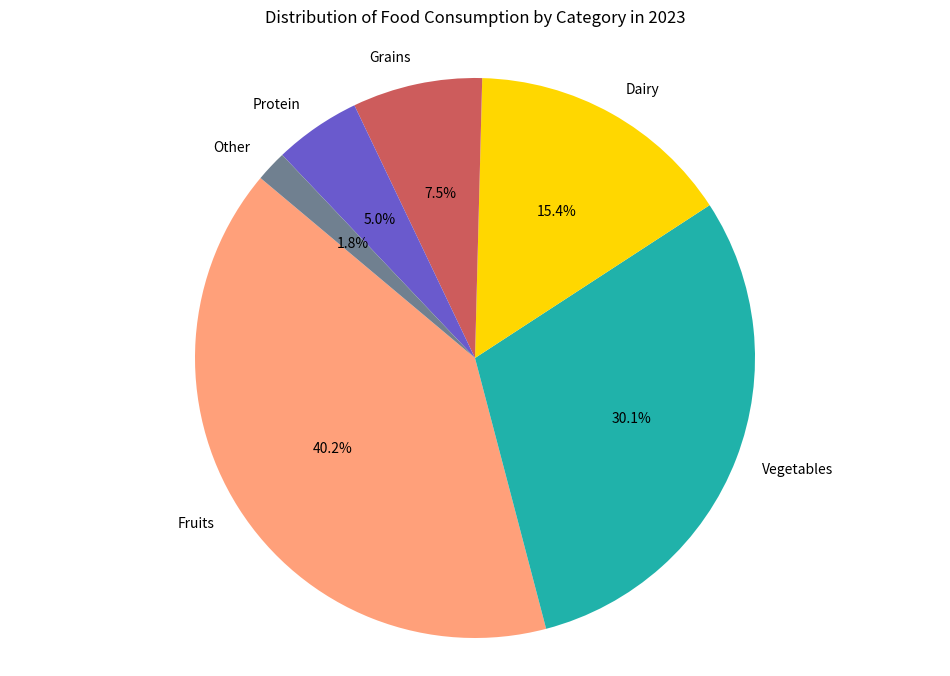

Write the Python code that produced this figure.

import matplotlib.pyplot as plt

# Table data
food_category = ['Fruits', 'Vegetables', 'Dairy', 'Grains', 'Protein', 'Other']
market_share = [40.2, 30.1, 15.4, 7.5, 5.0, 1.8]
colors = ['#FFA07A', '#20B2AA', '#FFD700', '#CD5C5C', '#6A5ACD', '#708090']

# Plot
fig, ax = plt.subplots(figsize=(12, 8))  # Change width and height of the chart
ax.pie(market_share, labels=food_category, autopct='%1.1f%%', startangle=140, colors=colors)
ax.axis('equal')  # Equal aspect ratio ensures that pie is drawn as a circle.

plt.title('Distribution of Food Consumption by Category in 2023', pad=20)
plt.show()